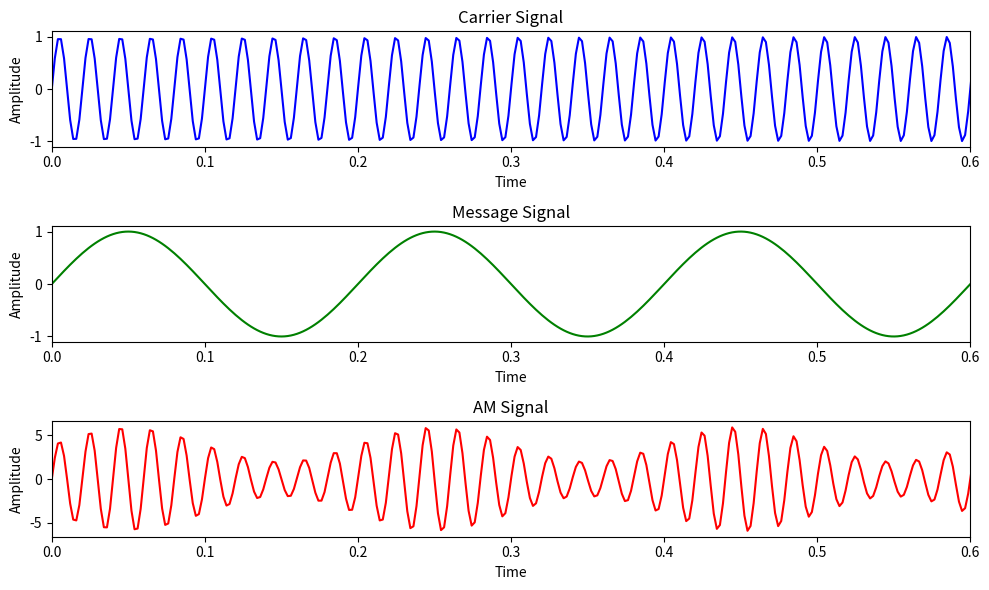

Generate this figure with matplotlib:
import numpy as np
import matplotlib.pyplot as plt

# Parameters
carrier_frequency = 50  # Frequency of the carrier signal in Hz
message_frequency = 5  # Frequency of the message signal in Hz
mesage_amplitude=2
carrier_amplitude=4
modulation_index = mesage_amplitude/carrier_amplitude  # Modulation index

# Time array
t = np.linspace(0, 2, 1000)  # 2 seconds duration

# Carrier signal
carrier_signal = np.sin(2 * np.pi * carrier_frequency * t)

# Message signal
message_signal = np.sin(2 * np.pi * message_frequency * t)

# AM modulation
am_signal = carrier_amplitude*(1 + modulation_index * message_signal) * carrier_signal

# Create figure and axis objects
fig, axs = plt.subplots(3, 1, figsize=(10, 6))

# Plot carrier signal
axs[0].plot(t, carrier_signal, 'b')
axs[0].set_title('Carrier Signal')
axs[0].set_xlabel('Time')
axs[0].set_ylabel('Amplitude')

# Plot message signal
axs[1].plot(t, message_signal, 'g')
axs[1].set_title('Message Signal')
axs[1].set_xlabel('Time')
axs[1].set_ylabel('Amplitude')

# Plot AM signal
axs[2].plot(t, am_signal, 'r')
axs[2].set_title('AM Signal')
axs[2].set_xlabel('Time')
axs[2].set_ylabel('Amplitude')

# Adjust layout
# Set x-axis limits
for ax in axs:
    ax.set_xlim(0, 3/message_frequency)  # Set x-axis limits from 0 to 2

plt.tight_layout()

# Show plot
plt.show()
